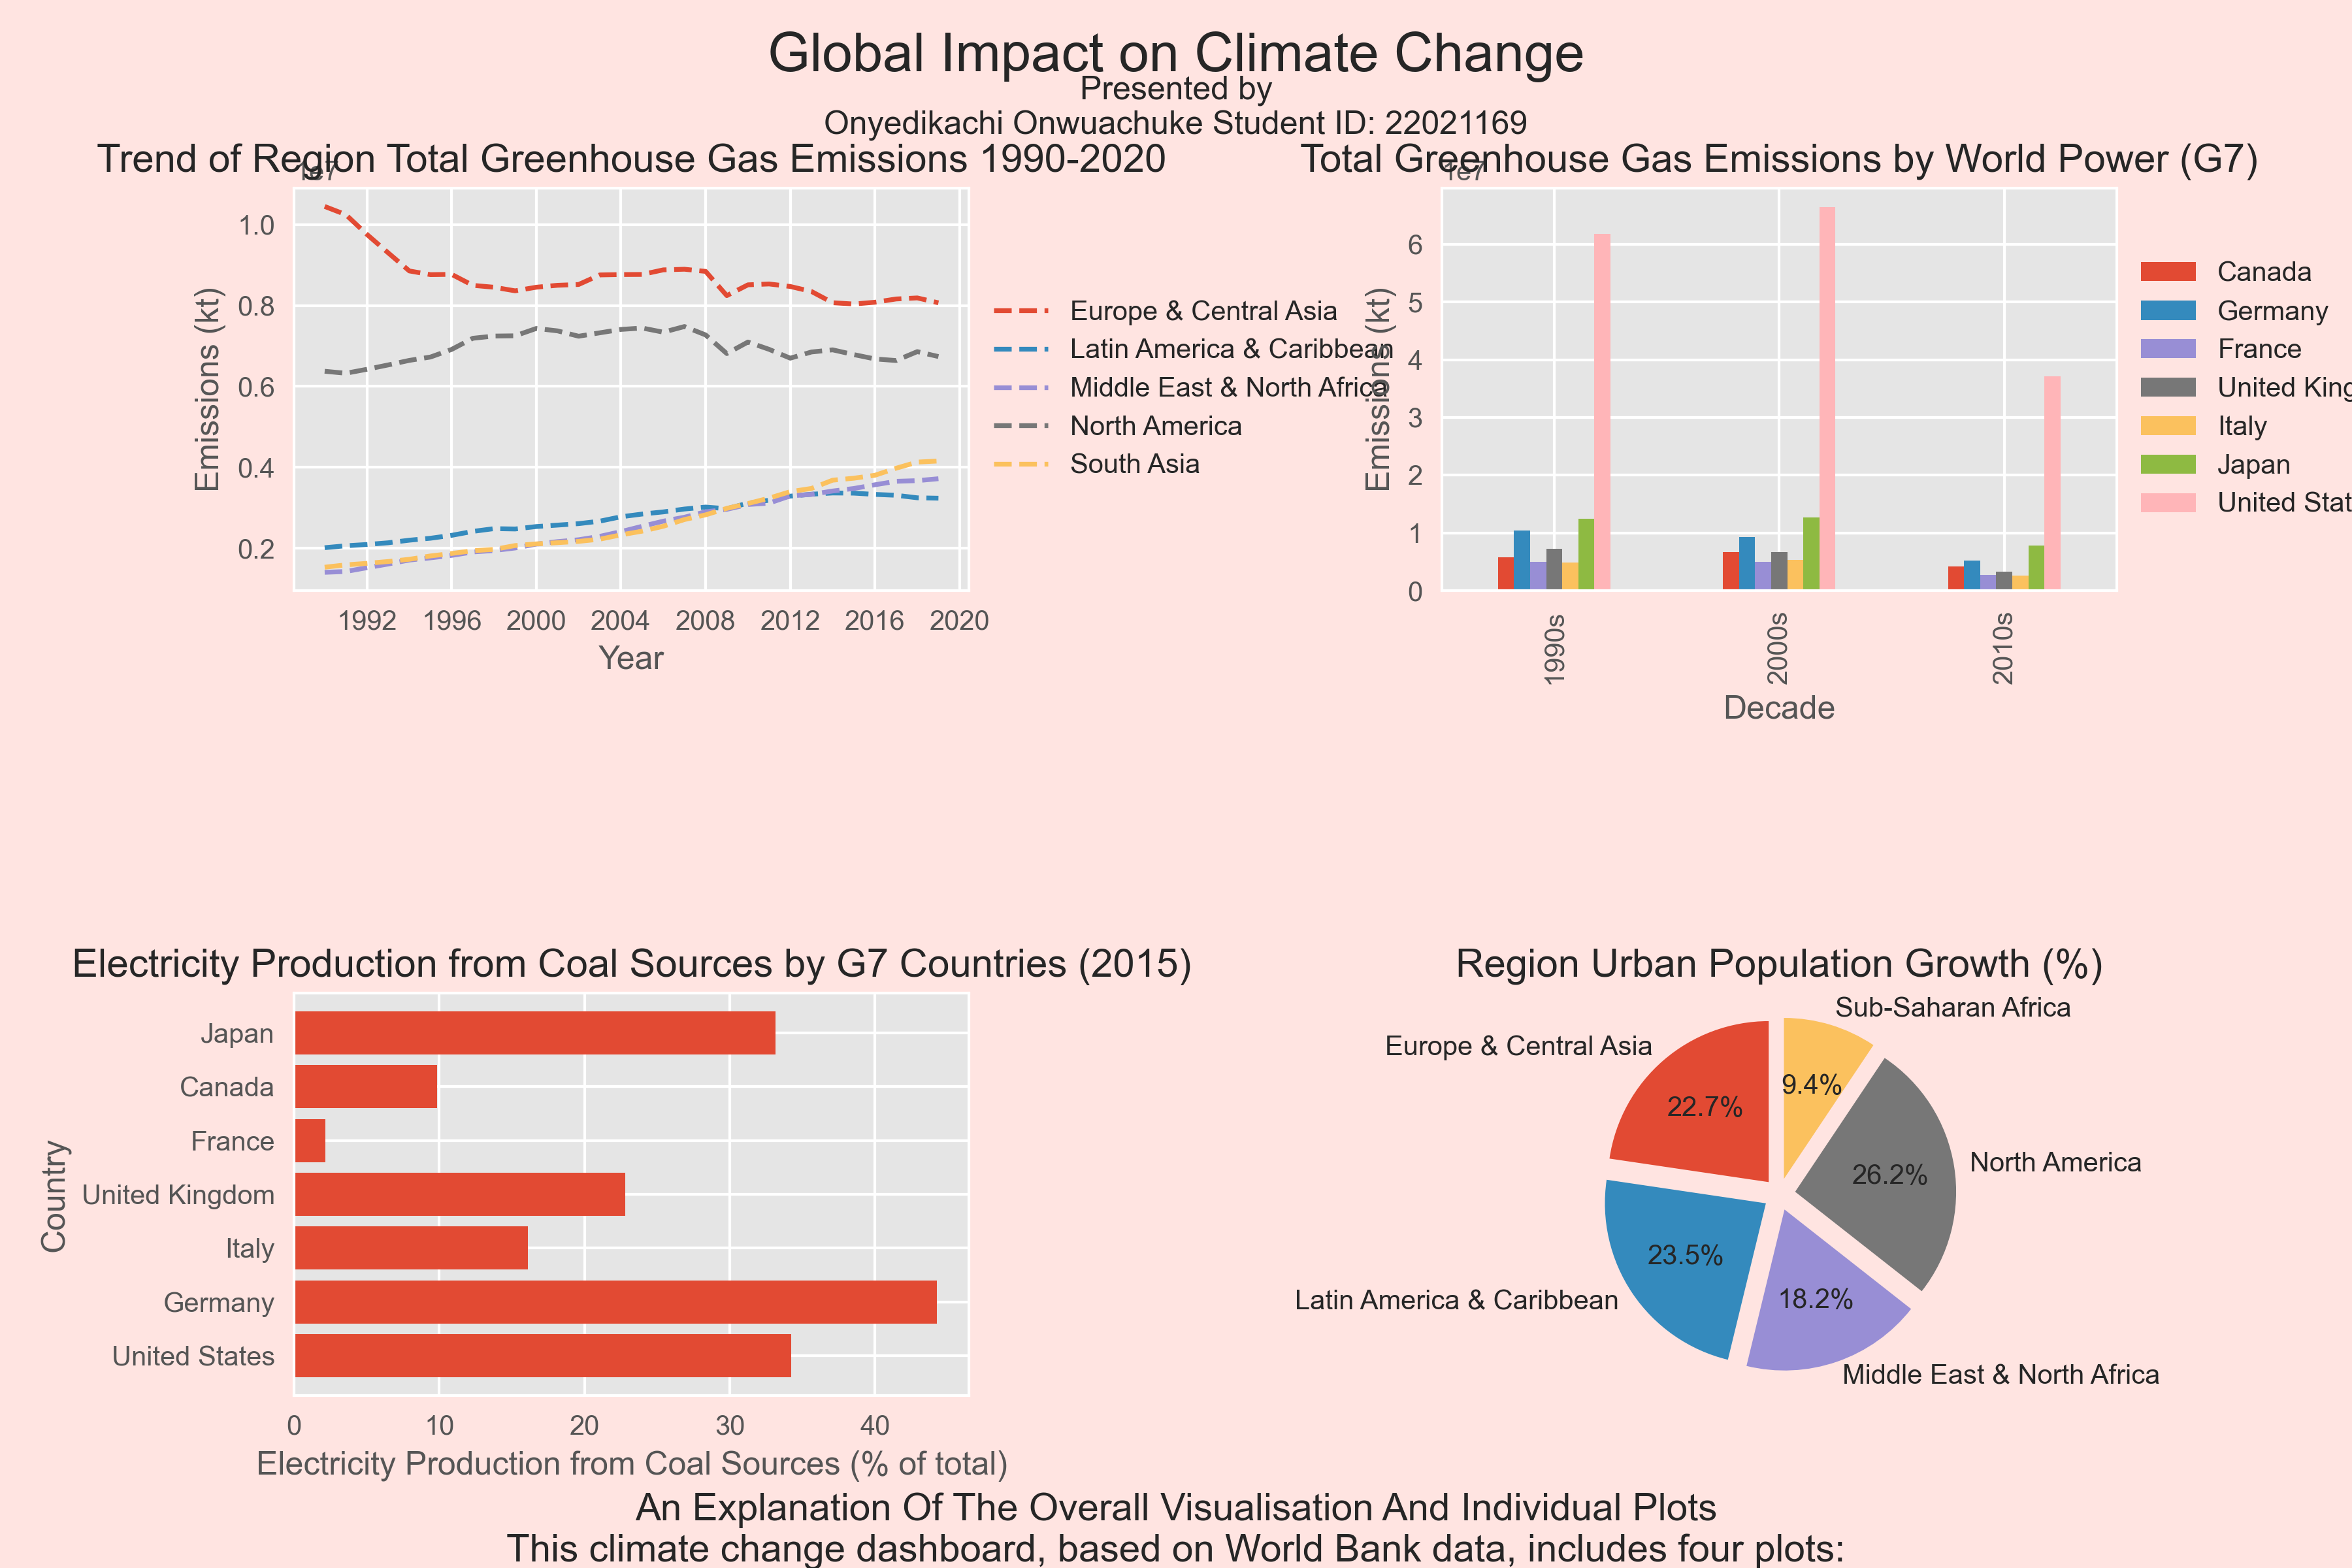

Python code for this plot:
#Importing the Libraries I am going to be used for this project
import pandas as pd
import numpy as np
import matplotlib.pyplot as plt
import seaborn as sns
import matplotlib.gridspec as gridspec

def read_climate_change(filename):
    # Read the World Bank data into a dataframe
    df_wrld_bank = pd.read_csv('worldbankdata.csv', skiprows=4)
    df_years = df_wrld_bank.drop(['Country Code', 'Indicator Code'], axis=1)
    return df_years
df_years = read_climate_change('worldbankdata.csv')
df_years

"""
For further analysis to be carried out on the world bank data on climate change
we will be selcting some few indicators and select G7 countries

"""
indicators = df_years[df_years['Indicator Name'].isin(["Urban population", \
                                                       "Electricity production from coal sources (% of total)",\
                                                           "Total greenhouse gas emissions (kt of CO2 equivalent)", "CO2 emissions (kt)"])]
countries = ['United States', 'Germany', 'Italy', 'United Kingdom', 'France', 'Canada', 'Japan']
selected_countries = indicators[indicators['Country Name'].isin(countries)]
selected_countries = selected_countries.dropna(axis=1)
selected_countries = selected_countries.reset_index(drop=True)
print(selected_countries)

#Creating a dataFrame for Total greenhouse gas emissions for further analysis and plotting.
Tot_green  = selected_countries[selected_countries["Indicator Name"] == \
                                        "Total greenhouse gas emissions (kt of CO2 equivalent)"]

Tot_green = Tot_green.set_index('Country Name', drop=True)
Tot_green = Tot_green .transpose().drop('Indicator Name')
Tot_green[countries] = Tot_green[countries].apply(pd.to_numeric, errors='coerce', axis=1)
print(Tot_green)

# create a new column with the decade for each year
Tot_green['Decade'] = Tot_green.index.map(lambda x: str(x)[:3] + '0s')

# group by decade and sum the CO2 emissions for each country
Tot_green = Tot_green.groupby('Decade').sum()


#Creating a dataFrame for Electricity production from coal sources emissions for further analysis and plotting.
Elect_prod_coal = selected_countries[selected_countries["Indicator Name"] == \
                                        "Electricity production from coal sources (% of total)"]

Elect_prod_coal = Elect_prod_coal.set_index('Country Name', drop=True)
Elect_prod_coal =Elect_prod_coal.transpose().drop('Indicator Name')

Elect_prod_coal[countries] = Elect_prod_coal[countries].apply(pd.to_numeric, errors='coerce', axis=1)
Elect_prod_coal = Elect_prod_coal.rename(columns={'Country Name': 'Years'})
data_2015 = Elect_prod_coal.loc['2015', countries]


"""
For further analysis to be carried out on the world bank data on climate change
we will be Total greenhouse gas emissions indicator and regions

"""
indicators = df_years[df_years['Indicator Name'].isin(["Total greenhouse gas emissions (kt of CO2 equivalent)"])]


regions = ['Europe & Central Asia', 'Middle East & North Africa', 'North America', 'South Asia', 'Latin America & Caribbean']
selected_regions = indicators[indicators['Country Name'].isin(regions)]
selected_regions = selected_regions.dropna(axis=1)
selected_regions = selected_regions.rename(columns={'Country Name': 'Years'})
selected_regions = selected_regions.reset_index(drop=True).T.drop('Indicator Name')

#Set the first row as the new header and remove the original 'Years' row
selected_regions.columns = selected_regions.iloc[0]
selected_regions = selected_regions.drop(selected_regions.index[0])
selected_regions.index = pd.to_datetime(selected_regions.index)

print(selected_regions)

"""
For further analysis to be carried out on the world bank data on climate change
we will be Urban population indicator and regions

"""
Urban_indicators = df_years[df_years['Indicator Name'].isin(["Urban population (% of total population)"])]


Urban_regions = ['Europe & Central Asia', 'Middle East & North Africa', 'North America', 'Sub-Saharan Africa', 'Latin America & Caribbean']
Urban_selected = Urban_indicators[Urban_indicators['Country Name'].isin(Urban_regions)]
Urban_selected = Urban_selected.rename(columns={'Country Name': 'Years'})
Urban_selected = Urban_selected.reset_index(drop=True).T.drop('Indicator Name')


#Set the first row as the new header and remove the original 'Years' row
Urban_selected.columns = Urban_selected.iloc[0]
Urban_selected = Urban_selected.drop(Urban_selected.index[0])

Urban_selected
aggregated_regions = Urban_selected.sum(axis=0)

# Create the dashboard-infographics visualization
fig = plt.figure(figsize=(12, 8))
fig.patch.set_facecolor('mistyrose')  # Set the figure background color

# Define the grid layout
gs = gridspec.GridSpec(2, 2, figure=fig, wspace=0.7, hspace=1)


# Creating a dashboard

# Define the explode values
explode = [0.1] * len(aggregated_regions)

# Plot 1: Trend of Region Total greenhouse gas emissions 1990-2020
ax1 = fig.add_subplot(gs[0, 0])
for column in selected_regions.columns:
    ax1.plot(selected_regions.index, selected_regions[column], label=column, linestyle='dashed')
ax1.legend(loc='center left', bbox_to_anchor=(1.0, 0.5))
ax1.set_title('Trend of Region Total Greenhouse Gas Emissions 1990-2020')
ax1.set_xlabel('Year')
ax1.set_ylabel('Emissions (kt)')


# Plot 2: Total greenhouse gas emissions by World Power (G7)
ax2 = fig.add_subplot(gs[0, 1])
Tot_green.plot(kind='bar', stacked=False, ax=ax2)
ax2.set_title('Total Greenhouse Gas Emissions by World Power (G7)')
ax2.set_ylabel('Emissions (kt)')
ax2.legend(loc='center left', bbox_to_anchor=(1.0, 0.5))


# Plot 3: Electricity production from coal sources by G7 countries (2015)
ax3 = fig.add_subplot(gs[1, 0])
ax3.barh(data_2015.index, data_2015.values)
ax3.set_title('Electricity Production from Coal Sources by G7 Countries (2015)')
ax3.set_xlabel('Electricity Production from Coal Sources (% of total)')
ax3.set_ylabel('Country')


# Plot 4: Region Urban Population Growth (%)
ax4 = fig.add_subplot(gs[1, 1])
# Define the explode values

ax4.pie(aggregated_regions, labels=aggregated_regions.index, autopct='%1.1f%%', startangle=90, explode=explode)
ax4.set_title('Region Urban Population Growth (%)')


# Overall Title and Explanation
fig.suptitle('Global Impact on Climate Change', fontsize=20)

# Add author's name and student ID below the subtitle
author_info = "Presented by\nOnyedikachi Onwuachuke Student ID: 22021169"
fig.text(0.5, 0.91, author_info, ha='center', va='bottom', fontsize=12)

#Add a textbox with an explanation of your overall visualisation and individual plots
report_summary = """

An Explanation Of The Overall Visualisation And Individual Plots
This climate change dashboard, based on World Bank data, includes four plots:
Regional greenhouse gas emissions trends (1990-2020) for comparison and identification of high-emission areas.
G7 countries' greenhouse gas emissions, highlighting their contributions and allowing comparison.
G7 countries' electricity production from coal sources in 2015, emphasizing reliance on coal and potential for reduction.
Urban population growth distribution across regions, illustrating urbanization's impact on climate change.
This visualization offers a comprehensive perspective on climate change-related aspects and underscores the need for action to mitigate the adverse effects of climate change.
"""

# Add a text box at the bottom of the plots
fig.text(0.5, 0.1, report_summary, ha='center', fontsize=14, va='top', bbox=dict(facecolor='none', edgecolor='none', alpha=0.5))


# Adjust spacing between subplots
fig.tight_layout(pad=3)

#saving the infographics project in .png format
plt.savefig('22021169.png', dpi=300)

# Display the dashboard-infographics visualization
plt.show()